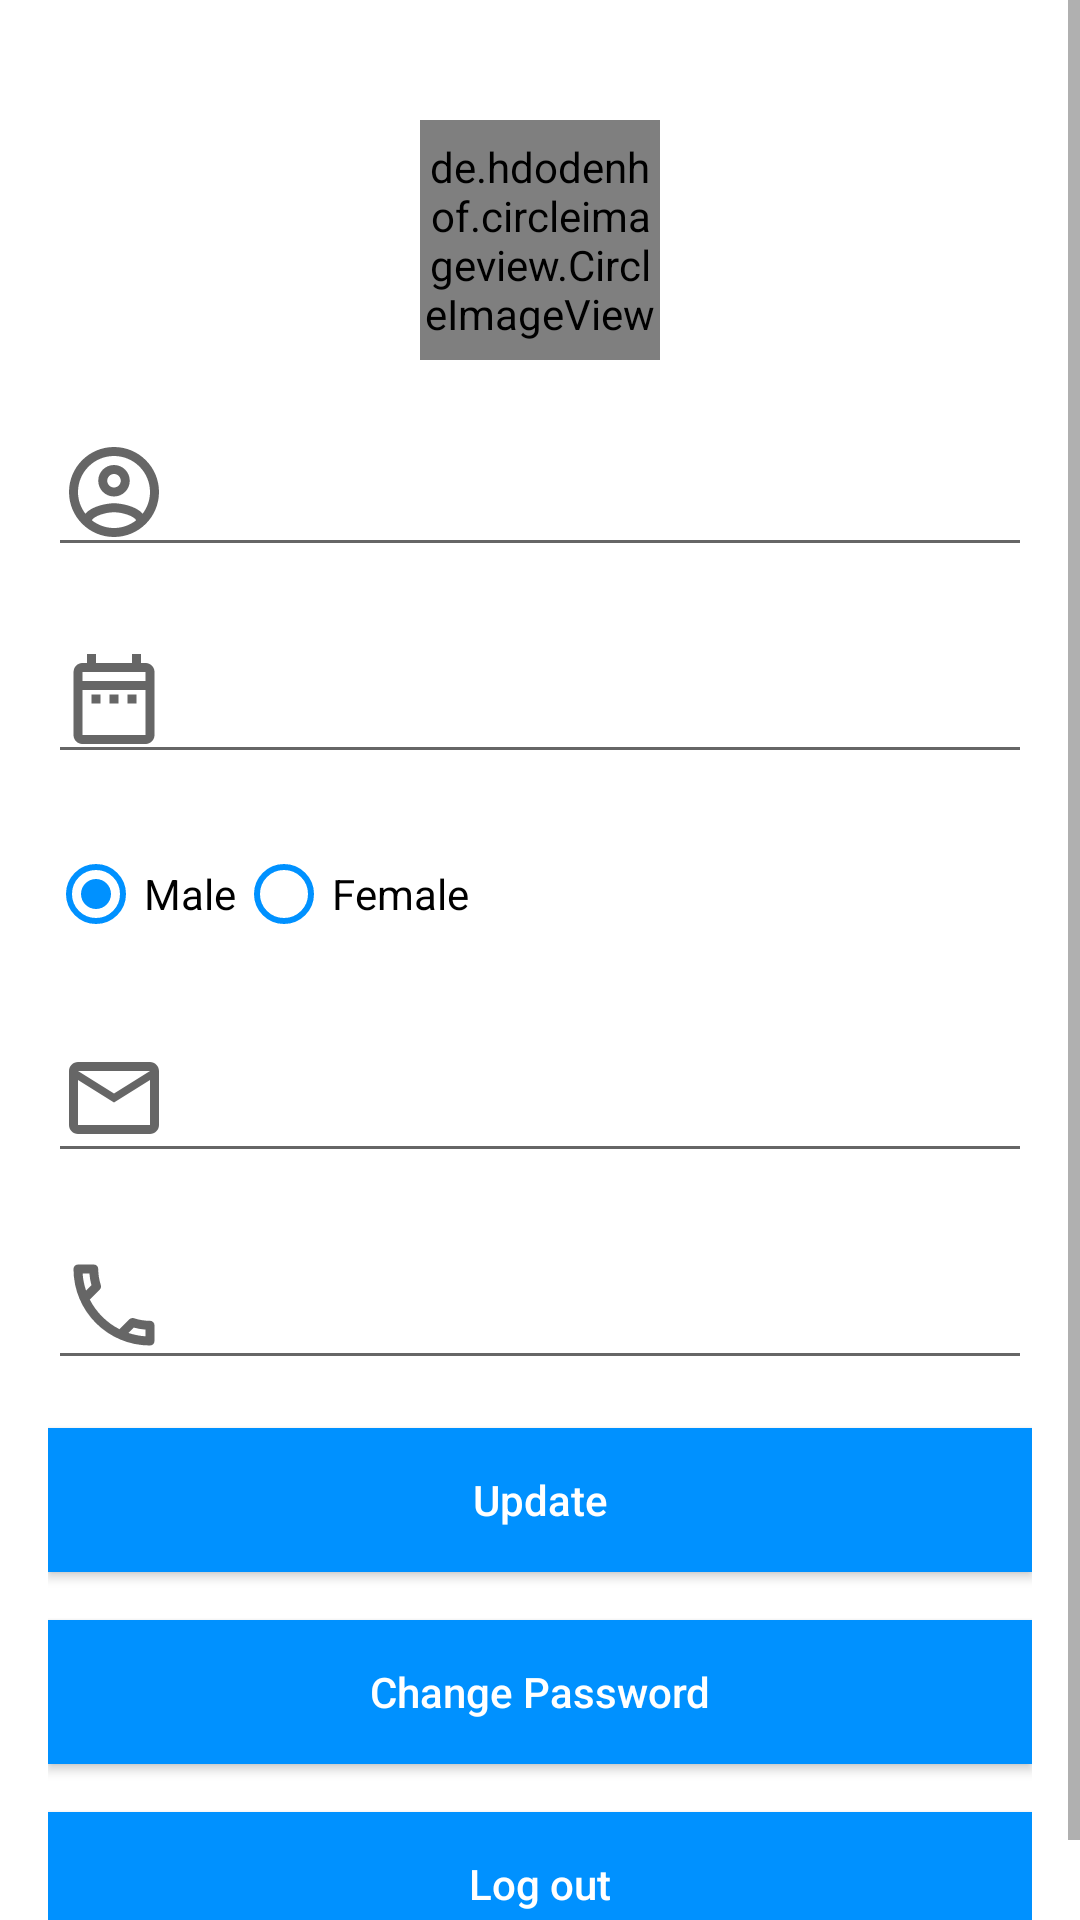

Reconstruct the res/layout file that produces this screen, plus the resources it refers to.
<!-- AndroidManifest.xml: application theme Theme.Chat -->
<!-- res/layout/fragment_profile.xml -->
<?xml version="1.0" encoding="utf-8"?>
<LinearLayout xmlns:android="http://schemas.android.com/apk/res/android"
    xmlns:tools="http://schemas.android.com/tools"
    android:layout_width="match_parent"
    android:layout_height="match_parent"
    tools:context=".Fragment.ProfileFragment">

    <ScrollView
        android:layout_width="match_parent"
        android:layout_height="match_parent">

        <LinearLayout
            android:layout_width="match_parent"
            android:layout_height="wrap_content"
            android:layout_gravity="top"
            android:orientation="vertical"
            android:padding="16dp">

            <de.hdodenhof.circleimageview.CircleImageView
                android:id="@+id/img_avatar"
                android:layout_width="80dp"
                android:layout_height="80dp"
                android:layout_centerHorizontal="true"
                android:layout_gravity="center"
                android:layout_marginTop="24dp"
                android:src="@drawable/ava" />

            <EditText
                android:id="@+id/edt_fullname"
                android:layout_width="match_parent"
                android:layout_height="wrap_content"
                android:layout_marginTop="16dp"
                android:drawableLeft="@drawable/ic_outline_account_circle_36"
                android:drawablePadding="8dp"
                android:gravity="center_vertical" />

            <EditText
                android:id="@+id/edt_dob"
                android:layout_width="match_parent"
                android:layout_height="wrap_content"
                android:layout_marginTop="16dp"
                android:drawableLeft="@drawable/ic_outline_date_range_36"
                android:drawablePadding="8dp"
                android:gravity="center_vertical" />

            <RadioGroup
                android:id="@+id/rgp_gender"
                android:layout_width="match_parent"
                android:layout_height="wrap_content"
                android:layout_alignParentTop="true"
                android:layout_marginTop="16dp"
                android:layout_weight="1"
                android:backgroundTint="@color/primary_color"

                android:orientation="horizontal">

                <androidx.appcompat.widget.AppCompatRadioButton
                    android:id="@+id/rdb_male"
                    android:layout_width="wrap_content"
                    android:layout_height="match_parent"
                    android:backgroundTint="@color/primary_color"
                    android:buttonTint="@color/primary_color"
                    android:checked="true"
                    android:text="Male" />

                <androidx.appcompat.widget.AppCompatRadioButton
                    android:id="@+id/rdb_female"
                    android:layout_width="wrap_content"
                    android:layout_height="match_parent"
                    android:buttonTint="@color/primary_color"
                    android:text="Female" />
            </RadioGroup>

            <EditText
                android:id="@+id/edt_mail"
                android:layout_width="match_parent"
                android:layout_height="wrap_content"
                android:layout_marginTop="16dp"
                android:drawableLeft="@drawable/ic_outline_mail_36"
                android:drawablePadding="8dp"
                android:gravity="center_vertical" />

            <EditText
                android:id="@+id/edt_phone"
                android:layout_width="match_parent"
                android:layout_height="wrap_content"
                android:layout_marginTop="16dp"
                android:drawableLeft="@drawable/ic_outline_phone_36"
                android:drawablePadding="8dp"
                android:gravity="center_vertical" />

            <androidx.appcompat.widget.AppCompatButton
                android:id="@+id/btnUpdate"
                android:layout_width="match_parent"
                android:layout_height="wrap_content"
                android:layout_marginTop="16dp"
                android:background="@color/primary_color"
                android:text="Update"
                android:textAllCaps="false"
                android:textColor="@color/white" />

            <androidx.appcompat.widget.AppCompatButton
                android:id="@+id/btnChangePassword"
                android:layout_width="match_parent"
                android:layout_height="wrap_content"
                android:layout_marginTop="16dp"
                android:background="@color/primary_color"
                android:text="Change Password"
                android:textAllCaps="false"
                android:textColor="@color/white" />

            <androidx.appcompat.widget.AppCompatButton
                android:id="@+id/btnLogOut"
                android:layout_width="match_parent"
                android:layout_height="wrap_content"
                android:layout_marginTop="16dp"
                android:background="@color/primary_color"
                android:text="Log out"
                android:textAllCaps="false"
                android:textColor="@color/white" />
        </LinearLayout>

    </ScrollView>


</LinearLayout>
<!-- resources referenced by this layout -->
<resources>
  <color name="primary_color">#0091ff</color>
  <color name="white">#FFFFFFFF</color>
  <!-- drawable ic_outline_account_circle_36 (drawable-v24) -->
  <vector android:height="36dp" android:tint="?attr/colorControlNormal"
      android:viewportHeight="24" android:viewportWidth="24"
      android:width="36dp" xmlns:android="http://schemas.android.com/apk/res/android">
      <path android:fillColor="@android:color/white" android:pathData="M12,2C6.48,2 2,6.48 2,12s4.48,10 10,10 10,-4.48 10,-10S17.52,2 12,2zM7.07,18.28c0.43,-0.9 3.05,-1.78 4.93,-1.78s4.51,0.88 4.93,1.78C15.57,19.36 13.86,20 12,20s-3.57,-0.64 -4.93,-1.72zM18.36,16.83c-1.43,-1.74 -4.9,-2.33 -6.36,-2.33s-4.93,0.59 -6.36,2.33C4.62,15.49 4,13.82 4,12c0,-4.41 3.59,-8 8,-8s8,3.59 8,8c0,1.82 -0.62,3.49 -1.64,4.83zM12,6c-1.94,0 -3.5,1.56 -3.5,3.5S10.06,13 12,13s3.5,-1.56 3.5,-3.5S13.94,6 12,6zM12,11c-0.83,0 -1.5,-0.67 -1.5,-1.5S11.17,8 12,8s1.5,0.67 1.5,1.5S12.83,11 12,11z"/>
  </vector>
  <!-- drawable ic_outline_date_range_36 (drawable-v24) -->
  <vector android:height="36dp" android:tint="?attr/colorControlNormal"
      android:viewportHeight="24" android:viewportWidth="24"
      android:width="36dp" xmlns:android="http://schemas.android.com/apk/res/android">
      <path android:fillColor="@android:color/white" android:pathData="M7,11h2v2L7,13v-2zM21,6v14c0,1.1 -0.9,2 -2,2L5,22c-1.11,0 -2,-0.9 -2,-2l0.01,-14c0,-1.1 0.88,-2 1.99,-2h1L6,2h2v2h8L16,2h2v2h1c1.1,0 2,0.9 2,2zM5,8h14L19,6L5,6v2zM19,20L19,10L5,10v10h14zM15,13h2v-2h-2v2zM11,13h2v-2h-2v2z"/>
  </vector>
  <!-- drawable ic_outline_mail_36 (drawable-v24) -->
  <vector android:height="36dp" android:tint="?attr/colorControlNormal"
      android:viewportHeight="24" android:viewportWidth="24"
      android:width="36dp" xmlns:android="http://schemas.android.com/apk/res/android">
      <path android:fillColor="@android:color/white" android:pathData="M22,6c0,-1.1 -0.9,-2 -2,-2L4,4c-1.1,0 -2,0.9 -2,2v12c0,1.1 0.9,2 2,2h16c1.1,0 2,-0.9 2,-2L22,6zM20,6l-8,4.99L4,6h16zM20,18L4,18L4,8l8,5 8,-5v10z"/>
  </vector>
  <!-- drawable ic_outline_phone_36 (drawable-v24) -->
  <vector android:height="36dp" android:tint="?attr/colorControlNormal"
      android:viewportHeight="24" android:viewportWidth="24"
      android:width="36dp" xmlns:android="http://schemas.android.com/apk/res/android">
      <path android:fillColor="@android:color/white" android:pathData="M6.54,5c0.06,0.89 0.21,1.76 0.45,2.59l-1.2,1.2c-0.41,-1.2 -0.67,-2.47 -0.76,-3.79h1.51m9.86,12.02c0.85,0.24 1.72,0.39 2.6,0.45v1.49c-1.32,-0.09 -2.59,-0.35 -3.8,-0.75l1.2,-1.19M7.5,3H4c-0.55,0 -1,0.45 -1,1 0,9.39 7.61,17 17,17 0.55,0 1,-0.45 1,-1v-3.49c0,-0.55 -0.45,-1 -1,-1 -1.24,0 -2.45,-0.2 -3.57,-0.57 -0.1,-0.04 -0.21,-0.05 -0.31,-0.05 -0.26,0 -0.51,0.1 -0.71,0.29l-2.2,2.2c-2.83,-1.45 -5.15,-3.76 -6.59,-6.59l2.2,-2.2c0.28,-0.28 0.36,-0.67 0.25,-1.02C8.7,6.45 8.5,5.25 8.5,4c0,-0.55 -0.45,-1 -1,-1z"/>
  </vector>
  <style name="Theme.Chat" parent="Theme.MaterialComponents.DayNight.NoActionBar">
          
          <item name="colorPrimary">@color/primary_color</item>
          <item name="colorPrimaryVariant">@color/primary_dark_color</item>
          <item name="colorOnPrimary">@color/white</item>
          
          <item name="colorSecondary">@color/teal_200</item>
          <item name="colorSecondaryVariant">@color/teal_700</item>
          <item name="colorOnSecondary">@color/black</item>
          
          <item name="android:statusBarColor" tools:targetApi="l">?attr/colorPrimaryVariant</item>
          
      </style>
  <color name="primary_dark_color">#006edc</color>
  <color name="teal_200">#FF03DAC5</color>
  <color name="teal_700">#FF018786</color>
  <color name="black">#FF000000</color>
</resources>
